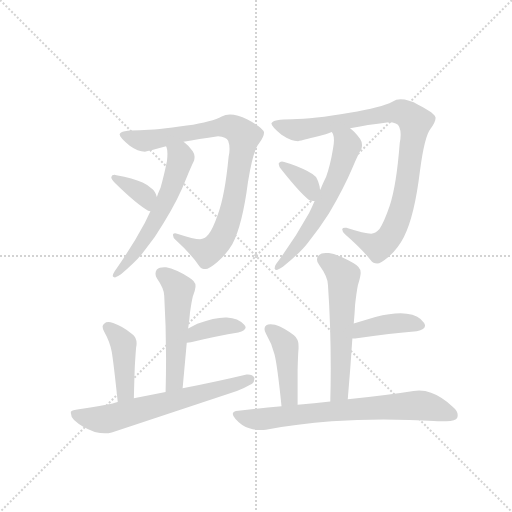
t = 0.00 s
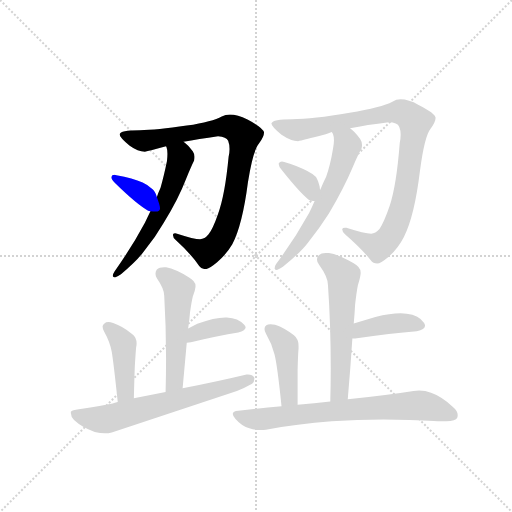
t = 1.98 s
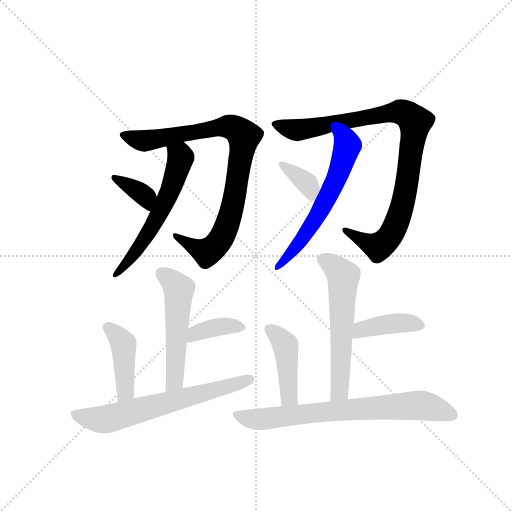
t = 3.97 s
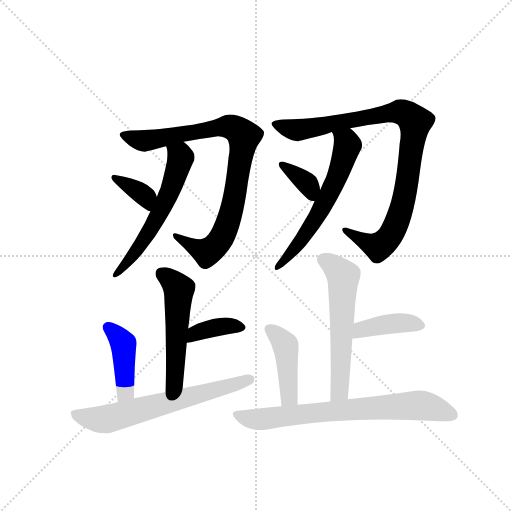
t = 5.95 s
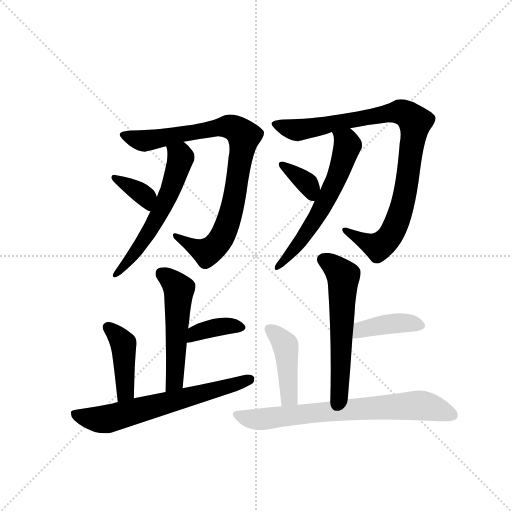
t = 7.93 s
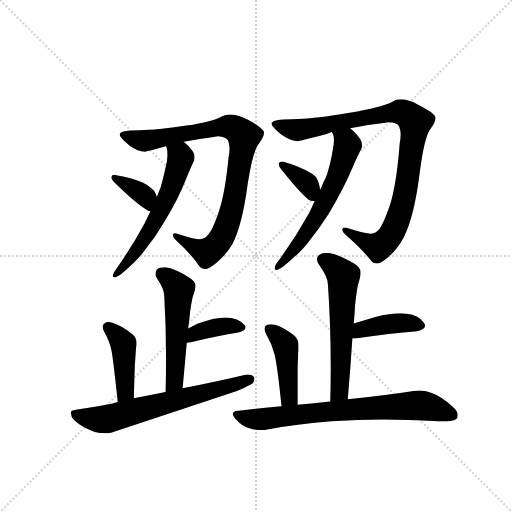
t = 9.92 s

The animated SVG that drew these frames (rendered in a browser with its animation timeline set to each time). Animation: 14 CSS @keyframes rules; one cycle of 9.92 s.

<svg version="1.1" viewBox="0 0 1024 1024" xmlns="http://www.w3.org/2000/svg">
  <g stroke="lightgray" stroke-dasharray="1,1" stroke-width="1" transform="scale(4, 4)">
    <line x1="0" y1="0" x2="256" y2="256"></line>
    <line x1="256" y1="0" x2="0" y2="256"></line>
    <line x1="128" y1="0" x2="128" y2="256"></line>
    <line x1="0" y1="128" x2="256" y2="128"></line>
  </g>
  <g transform="scale(0.92, -0.92) translate(60, -900)">
    <style type="text/css">
      
        @keyframes keyframes0 {
          from {
            stroke: blue;
            stroke-dashoffset: 882;
            stroke-width: 128;
          }
          74% {
            animation-timing-function: step-end;
            stroke: blue;
            stroke-dashoffset: 0;
            stroke-width: 128;
          }
          to {
            stroke: black;
            stroke-width: 1024;
          }
        }
        #make-me-a-hanzi-animation-0 {
          animation: keyframes0 0.9677734375s both;
          animation-delay: 0s;
          animation-timing-function: linear;
        }
      
        @keyframes keyframes1 {
          from {
            stroke: blue;
            stroke-dashoffset: 577;
            stroke-width: 128;
          }
          65% {
            animation-timing-function: step-end;
            stroke: blue;
            stroke-dashoffset: 0;
            stroke-width: 128;
          }
          to {
            stroke: black;
            stroke-width: 1024;
          }
        }
        #make-me-a-hanzi-animation-1 {
          animation: keyframes1 0.7195638020833334s both;
          animation-delay: 0.9677734375s;
          animation-timing-function: linear;
        }
      
        @keyframes keyframes2 {
          from {
            stroke: blue;
            stroke-dashoffset: 363;
            stroke-width: 128;
          }
          54% {
            animation-timing-function: step-end;
            stroke: blue;
            stroke-dashoffset: 0;
            stroke-width: 128;
          }
          to {
            stroke: black;
            stroke-width: 1024;
          }
        }
        #make-me-a-hanzi-animation-2 {
          animation: keyframes2 0.54541015625s both;
          animation-delay: 1.6873372395833335s;
          animation-timing-function: linear;
        }
      
        @keyframes keyframes3 {
          from {
            stroke: blue;
            stroke-dashoffset: 948;
            stroke-width: 128;
          }
          76% {
            animation-timing-function: step-end;
            stroke: blue;
            stroke-dashoffset: 0;
            stroke-width: 128;
          }
          to {
            stroke: black;
            stroke-width: 1024;
          }
        }
        #make-me-a-hanzi-animation-3 {
          animation: keyframes3 1.021484375s both;
          animation-delay: 2.2327473958333335s;
          animation-timing-function: linear;
        }
      
        @keyframes keyframes4 {
          from {
            stroke: blue;
            stroke-dashoffset: 606;
            stroke-width: 128;
          }
          66% {
            animation-timing-function: step-end;
            stroke: blue;
            stroke-dashoffset: 0;
            stroke-width: 128;
          }
          to {
            stroke: black;
            stroke-width: 1024;
          }
        }
        #make-me-a-hanzi-animation-4 {
          animation: keyframes4 0.7431640625s both;
          animation-delay: 3.2542317708333335s;
          animation-timing-function: linear;
        }
      
        @keyframes keyframes5 {
          from {
            stroke: blue;
            stroke-dashoffset: 361;
            stroke-width: 128;
          }
          54% {
            animation-timing-function: step-end;
            stroke: blue;
            stroke-dashoffset: 0;
            stroke-width: 128;
          }
          to {
            stroke: black;
            stroke-width: 1024;
          }
        }
        #make-me-a-hanzi-animation-5 {
          animation: keyframes5 0.5437825520833334s both;
          animation-delay: 3.9973958333333335s;
          animation-timing-function: linear;
        }
      
        @keyframes keyframes6 {
          from {
            stroke: blue;
            stroke-dashoffset: 529;
            stroke-width: 128;
          }
          63% {
            animation-timing-function: step-end;
            stroke: blue;
            stroke-dashoffset: 0;
            stroke-width: 128;
          }
          to {
            stroke: black;
            stroke-width: 1024;
          }
        }
        #make-me-a-hanzi-animation-6 {
          animation: keyframes6 0.6805013020833334s both;
          animation-delay: 4.541178385416667s;
          animation-timing-function: linear;
        }
      
        @keyframes keyframes7 {
          from {
            stroke: blue;
            stroke-dashoffset: 381;
            stroke-width: 128;
          }
          55% {
            animation-timing-function: step-end;
            stroke: blue;
            stroke-dashoffset: 0;
            stroke-width: 128;
          }
          to {
            stroke: black;
            stroke-width: 1024;
          }
        }
        #make-me-a-hanzi-animation-7 {
          animation: keyframes7 0.56005859375s both;
          animation-delay: 5.2216796875s;
          animation-timing-function: linear;
        }
      
        @keyframes keyframes8 {
          from {
            stroke: blue;
            stroke-dashoffset: 425;
            stroke-width: 128;
          }
          58% {
            animation-timing-function: step-end;
            stroke: blue;
            stroke-dashoffset: 0;
            stroke-width: 128;
          }
          to {
            stroke: black;
            stroke-width: 1024;
          }
        }
        #make-me-a-hanzi-animation-8 {
          animation: keyframes8 0.5958658854166666s both;
          animation-delay: 5.78173828125s;
          animation-timing-function: linear;
        }
      
        @keyframes keyframes9 {
          from {
            stroke: blue;
            stroke-dashoffset: 654;
            stroke-width: 128;
          }
          68% {
            animation-timing-function: step-end;
            stroke: blue;
            stroke-dashoffset: 0;
            stroke-width: 128;
          }
          to {
            stroke: black;
            stroke-width: 1024;
          }
        }
        #make-me-a-hanzi-animation-9 {
          animation: keyframes9 0.7822265625s both;
          animation-delay: 6.377604166666667s;
          animation-timing-function: linear;
        }
      
        @keyframes keyframes10 {
          from {
            stroke: blue;
            stroke-dashoffset: 583;
            stroke-width: 128;
          }
          65% {
            animation-timing-function: step-end;
            stroke: blue;
            stroke-dashoffset: 0;
            stroke-width: 128;
          }
          to {
            stroke: black;
            stroke-width: 1024;
          }
        }
        #make-me-a-hanzi-animation-10 {
          animation: keyframes10 0.7244466145833334s both;
          animation-delay: 7.159830729166667s;
          animation-timing-function: linear;
        }
      
        @keyframes keyframes11 {
          from {
            stroke: blue;
            stroke-dashoffset: 410;
            stroke-width: 128;
          }
          57% {
            animation-timing-function: step-end;
            stroke: blue;
            stroke-dashoffset: 0;
            stroke-width: 128;
          }
          to {
            stroke: black;
            stroke-width: 1024;
          }
        }
        #make-me-a-hanzi-animation-11 {
          animation: keyframes11 0.5836588541666666s both;
          animation-delay: 7.88427734375s;
          animation-timing-function: linear;
        }
      
        @keyframes keyframes12 {
          from {
            stroke: blue;
            stroke-dashoffset: 433;
            stroke-width: 128;
          }
          58% {
            animation-timing-function: step-end;
            stroke: blue;
            stroke-dashoffset: 0;
            stroke-width: 128;
          }
          to {
            stroke: black;
            stroke-width: 1024;
          }
        }
        #make-me-a-hanzi-animation-12 {
          animation: keyframes12 0.6023763020833334s both;
          animation-delay: 8.467936197916666s;
          animation-timing-function: linear;
        }
      
        @keyframes keyframes13 {
          from {
            stroke: blue;
            stroke-dashoffset: 731;
            stroke-width: 128;
          }
          70% {
            animation-timing-function: step-end;
            stroke: blue;
            stroke-dashoffset: 0;
            stroke-width: 128;
          }
          to {
            stroke: black;
            stroke-width: 1024;
          }
        }
        #make-me-a-hanzi-animation-13 {
          animation: keyframes13 0.8448893229166666s both;
          animation-delay: 9.0703125s;
          animation-timing-function: linear;
        }
      
    </style>
    
      <path d="M 339 592 Q 371 598 414 604 Q 432 603 436 594 Q 439 586 439 576 Q 439 568 437 559 Q 429 475 414 435 Q 403 403 393 390 Q 385 380 375 380 Q 362 380 325 392 Q 322 393 321 393 Q 317 393 316 390 L 316 389 Q 316 383 322 378 Q 357 346 373 322 Q 378 315 387 315 Q 394 315 412 330 Q 433 348 445 369 Q 467 411 479 504 Q 490 573 503 588 Q 514 603 514 612 Q 512 622 478 640 Q 456 651 440 651 Q 430 651 422 647 Q 403 636 346 627 Q 280 617 244 617 Q 201 617 200 608 Q 200 601 222 583 Q 240 570 255 570 Q 264 572 301 582 L 339 592 Z" fill="lightgray"></path>
    
      <path d="M 189 310 Q 185 304 185 300 Q 186 297 190 297 Q 197 300 203 304 Q 238 333 253 354 Q 277 383 296 416 Q 328 468 344 510 Q 356 539 362 551 Q 363 555 363 559 Q 363 565 359 571 Q 348 586 339 592 C 316 611 293 611 301 582 L 302 580 Q 304 575 304 566 Q 304 559 303 550 Q 296 516 289 492 Q 284 481 281 472 L 267 441 L 255 416 Q 226 362 189 310 Z" fill="lightgray"></path>
    
      <path d="M 281 472 Q 277 485 271 489 Q 263 497 250 503 Q 229 513 193 519 Q 191 520 189 520 Q 183 520 182 515 L 182 514 Q 182 510 190 502 Q 238 455 262 442 Q 264 441 267 441 C 293 437 291 444 281 472 Z" fill="lightgray"></path>
    
      <path d="M 853 529 Q 863 604 876 620 Q 887 635 887 644 Q 886 654 850 672 Q 828 684 811 684 Q 801 684 793 679 Q 770 667 700 655 Q 620 641 575 641 Q 533 641 530 632 Q 530 625 552 607 Q 573 593 588 593 Q 597 595 648 608 Q 654 610 661 613 L 701 621 Q 737 628 785 634 Q 804 634 808 624 Q 811 617 811 607 Q 811 599 809 589 Q 802 497 787 452 Q 775 417 765 402 Q 756 392 747 392 Q 733 392 693 405 L 690 405 Q 685 405 684 402 L 684 401 Q 684 396 690 391 Q 728 358 746 334 Q 751 327 760 327 Q 767 327 785 342 Q 806 361 818 385 Q 841 430 853 529 Z" fill="lightgray"></path>
    
      <path d="M 661 613 Q 663 611 664 608 Q 666 603 666 595 Q 666 588 664 577 Q 658 540 649 516 Q 642 502 636 487 L 624 463 Q 618 449 612 437 Q 581 381 541 327 Q 537 322 537 316 Q 538 313 542 313 Q 549 316 555 320 Q 593 351 609 372 Q 634 403 655 436 Q 688 492 706 535 Q 719 565 726 577 Q 727 581 727 585 Q 727 592 723 598 Q 710 615 701 621 C 678 640 649 641 661 613 Z" fill="lightgray"></path>
    
      <path d="M 636 487 Q 635 491 635 494 Q 631 509 627 515 Q 620 522 608 528 Q 589 539 558 548 Q 555 549 553 549 Q 548 549 546 545 L 546 543 Q 546 537 553 530 Q 592 481 611 466 Q 617 463 622 463 L 624 463 C 641 463 641 463 636 487 Z" fill="lightgray"></path>
    
      <path d="M 337 56 L 346 155 L 349 186 Q 352 205 353 220 Q 356 242 359 255 Q 364 267 365 276 L 365 279 Q 365 289 351 297 Q 322 315 301 319 L 297 319 Q 286 319 281 314 Q 278 310 278 305 Q 278 300 281 295 Q 297 272 297 257 Q 301 192 301 121 Q 301 85 300 48 C 299 18 334 26 337 56 Z" fill="lightgray"></path>
    
      <path d="M 346 155 Q 349 156 355 156 Q 415 170 458 177 Q 474 182 474 188 Q 474 191 471 194 Q 458 209 433 210 L 430 210 Q 406 210 369 196 Q 358 190 349 186 C 322 174 316 150 346 155 Z" fill="lightgray"></path>
    
      <path d="M 231 34 Q 232 75 233 102 Q 235 136 236 145 Q 237 149 237 153 Q 237 167 227 174 Q 207 191 186 198 Q 180 200 176 200 Q 170 200 167 197 Q 163 194 163 190 Q 163 186 166 180 Q 179 157 183 135 Q 187 111 196 26 C 199 -4 230 4 231 34 Z" fill="lightgray"></path>
    
      <path d="M 196 26 Q 189 24 185 23 Q 133 13 108 10 Q 95 8 94 5 L 94 2 Q 94 -6 101 -13 Q 118 -29 146 -39 Q 158 -42 168 -42 Q 176 -42 183 -40 L 455 50 Q 472 57 488 66 Q 493 69 493 77 L 493 79 Q 489 86 479 86 L 476 86 Q 418 72 337 56 L 300 48 L 231 34 L 196 26 Z" fill="lightgray"></path>
    
      <path d="M 696 32 Q 702 101 706 164 L 709 197 Q 711 219 712 238 Q 715 265 718 280 Q 723 296 724 305 L 724 308 Q 724 319 708 328 Q 676 347 655 350 L 648 350 Q 638 350 633 345 Q 629 341 629 336 Q 629 330 634 324 Q 653 298 653 280 Q 659 194 659 99 Q 659 64 658 27 C 657 -3 693 2 696 32 Z" fill="lightgray"></path>
    
      <path d="M 706 164 L 712 164 Q 791 176 846 180 Q 864 184 864 192 Q 864 195 862 198 Q 851 215 824 218 Q 818 219 811 219 Q 788 219 756 211 L 709 197 C 680 188 676 164 706 164 Z" fill="lightgray"></path>
    
      <path d="M 587 20 L 587 97 Q 588 133 589 142 L 589 148 Q 589 163 579 171 Q 559 187 538 194 Q 532 195 528 195 Q 522 195 519 193 Q 515 190 515 185 Q 515 181 518 175 Q 531 153 537 129 Q 543 105 552 17 C 555 -13 587 -10 587 20 Z" fill="lightgray"></path>
    
      <path d="M 552 17 Q 506 13 458 7 Q 446 6 446 0 Q 446 -4 452 -11 Q 466 -27 482 -31 Q 495 -35 507 -35 Q 513 -35 518 -34 Q 586 -22 661 -16 Q 716 -12 773 -12 Q 801 -12 830 -13 Q 895 -16 910 -16 Q 931 -15 934 -8 Q 935 -5 935 -2 Q 935 7 924 16 Q 898 39 877 46 Q 865 51 851 51 Q 845 51 839 50 Q 783 41 696 32 L 658 27 Q 623 23 587 20 L 552 17 Z" fill="lightgray"></path>
    
    
      <clipPath id="make-me-a-hanzi-clip-0">
        <path d="M 339 592 Q 371 598 414 604 Q 432 603 436 594 Q 439 586 439 576 Q 439 568 437 559 Q 429 475 414 435 Q 403 403 393 390 Q 385 380 375 380 Q 362 380 325 392 Q 322 393 321 393 Q 317 393 316 390 L 316 389 Q 316 383 322 378 Q 357 346 373 322 Q 378 315 387 315 Q 394 315 412 330 Q 433 348 445 369 Q 467 411 479 504 Q 490 573 503 588 Q 514 603 514 612 Q 512 622 478 640 Q 456 651 440 651 Q 430 651 422 647 Q 403 636 346 627 Q 280 617 244 617 Q 201 617 200 608 Q 200 601 222 583 Q 240 570 255 570 Q 264 572 301 582 L 339 592 Z"></path>
      </clipPath>
      <path clip-path="url(#make-me-a-hanzi-clip-0)" d="M 206 607 L 254 594 L 438 625 L 471 604 L 444 445 L 413 370 L 397 356 L 382 354 L 320 390" fill="none" id="make-me-a-hanzi-animation-0" stroke-dasharray="754 1508" stroke-linecap="round"></path>
    
      <clipPath id="make-me-a-hanzi-clip-1">
        <path d="M 189 310 Q 185 304 185 300 Q 186 297 190 297 Q 197 300 203 304 Q 238 333 253 354 Q 277 383 296 416 Q 328 468 344 510 Q 356 539 362 551 Q 363 555 363 559 Q 363 565 359 571 Q 348 586 339 592 C 316 611 293 611 301 582 L 302 580 Q 304 575 304 566 Q 304 559 303 550 Q 296 516 289 492 Q 284 481 281 472 L 267 441 L 255 416 Q 226 362 189 310 Z"></path>
      </clipPath>
      <path clip-path="url(#make-me-a-hanzi-clip-1)" d="M 312 574 L 333 557 L 311 488 L 263 393 L 216 327 L 191 304" fill="none" id="make-me-a-hanzi-animation-1" stroke-dasharray="449 898" stroke-linecap="round"></path>
    
      <clipPath id="make-me-a-hanzi-clip-2">
        <path d="M 281 472 Q 277 485 271 489 Q 263 497 250 503 Q 229 513 193 519 Q 191 520 189 520 Q 183 520 182 515 L 182 514 Q 182 510 190 502 Q 238 455 262 442 Q 264 441 267 441 C 293 437 291 444 281 472 Z"></path>
      </clipPath>
      <path clip-path="url(#make-me-a-hanzi-clip-2)" d="M 188 515 L 257 472 L 266 448" fill="none" id="make-me-a-hanzi-animation-2" stroke-dasharray="235 470" stroke-linecap="round"></path>
    
      <clipPath id="make-me-a-hanzi-clip-3">
        <path d="M 853 529 Q 863 604 876 620 Q 887 635 887 644 Q 886 654 850 672 Q 828 684 811 684 Q 801 684 793 679 Q 770 667 700 655 Q 620 641 575 641 Q 533 641 530 632 Q 530 625 552 607 Q 573 593 588 593 Q 597 595 648 608 Q 654 610 661 613 L 701 621 Q 737 628 785 634 Q 804 634 808 624 Q 811 617 811 607 Q 811 599 809 589 Q 802 497 787 452 Q 775 417 765 402 Q 756 392 747 392 Q 733 392 693 405 L 690 405 Q 685 405 684 402 L 684 401 Q 684 396 690 391 Q 728 358 746 334 Q 751 327 760 327 Q 767 327 785 342 Q 806 361 818 385 Q 841 430 853 529 Z"></path>
      </clipPath>
      <path clip-path="url(#make-me-a-hanzi-clip-3)" d="M 536 631 L 586 617 L 810 657 L 843 635 L 816 456 L 791 392 L 778 375 L 759 365 L 688 402" fill="none" id="make-me-a-hanzi-animation-3" stroke-dasharray="820 1640" stroke-linecap="round"></path>
    
      <clipPath id="make-me-a-hanzi-clip-4">
        <path d="M 661 613 Q 663 611 664 608 Q 666 603 666 595 Q 666 588 664 577 Q 658 540 649 516 Q 642 502 636 487 L 624 463 Q 618 449 612 437 Q 581 381 541 327 Q 537 322 537 316 Q 538 313 542 313 Q 549 316 555 320 Q 593 351 609 372 Q 634 403 655 436 Q 688 492 706 535 Q 719 565 726 577 Q 727 581 727 585 Q 727 592 723 598 Q 710 615 701 621 C 678 640 649 641 661 613 Z"></path>
      </clipPath>
      <path clip-path="url(#make-me-a-hanzi-clip-4)" d="M 668 614 L 696 584 L 672 512 L 628 426 L 579 357 L 543 320" fill="none" id="make-me-a-hanzi-animation-4" stroke-dasharray="478 956" stroke-linecap="round"></path>
    
      <clipPath id="make-me-a-hanzi-clip-5">
        <path d="M 636 487 Q 635 491 635 494 Q 631 509 627 515 Q 620 522 608 528 Q 589 539 558 548 Q 555 549 553 549 Q 548 549 546 545 L 546 543 Q 546 537 553 530 Q 592 481 611 466 Q 617 463 622 463 L 624 463 C 641 463 641 463 636 487 Z"></path>
      </clipPath>
      <path clip-path="url(#make-me-a-hanzi-clip-5)" d="M 551 544 L 608 500 L 623 471" fill="none" id="make-me-a-hanzi-animation-5" stroke-dasharray="233 466" stroke-linecap="round"></path>
    
      <clipPath id="make-me-a-hanzi-clip-6">
        <path d="M 337 56 L 346 155 L 349 186 Q 352 205 353 220 Q 356 242 359 255 Q 364 267 365 276 L 365 279 Q 365 289 351 297 Q 322 315 301 319 L 297 319 Q 286 319 281 314 Q 278 310 278 305 Q 278 300 281 295 Q 297 272 297 257 Q 301 192 301 121 Q 301 85 300 48 C 299 18 334 26 337 56 Z"></path>
      </clipPath>
      <path clip-path="url(#make-me-a-hanzi-clip-6)" d="M 290 306 L 328 273 L 320 79 L 305 55" fill="none" id="make-me-a-hanzi-animation-6" stroke-dasharray="401 802" stroke-linecap="round"></path>
    
      <clipPath id="make-me-a-hanzi-clip-7">
        <path d="M 346 155 Q 349 156 355 156 Q 415 170 458 177 Q 474 182 474 188 Q 474 191 471 194 Q 458 209 433 210 L 430 210 Q 406 210 369 196 Q 358 190 349 186 C 322 174 316 150 346 155 Z"></path>
      </clipPath>
      <path clip-path="url(#make-me-a-hanzi-clip-7)" d="M 350 162 L 364 175 L 400 187 L 438 192 L 467 188" fill="none" id="make-me-a-hanzi-animation-7" stroke-dasharray="253 506" stroke-linecap="round"></path>
    
      <clipPath id="make-me-a-hanzi-clip-8">
        <path d="M 231 34 Q 232 75 233 102 Q 235 136 236 145 Q 237 149 237 153 Q 237 167 227 174 Q 207 191 186 198 Q 180 200 176 200 Q 170 200 167 197 Q 163 194 163 190 Q 163 186 166 180 Q 179 157 183 135 Q 187 111 196 26 C 199 -4 230 4 231 34 Z"></path>
      </clipPath>
      <path clip-path="url(#make-me-a-hanzi-clip-8)" d="M 175 188 L 208 152 L 212 49 L 199 38" fill="none" id="make-me-a-hanzi-animation-8" stroke-dasharray="297 594" stroke-linecap="round"></path>
    
      <clipPath id="make-me-a-hanzi-clip-9">
        <path d="M 196 26 Q 189 24 185 23 Q 133 13 108 10 Q 95 8 94 5 L 94 2 Q 94 -6 101 -13 Q 118 -29 146 -39 Q 158 -42 168 -42 Q 176 -42 183 -40 L 455 50 Q 472 57 488 66 Q 493 69 493 77 L 493 79 Q 489 86 479 86 L 476 86 Q 418 72 337 56 L 300 48 L 231 34 L 196 26 Z"></path>
      </clipPath>
      <path clip-path="url(#make-me-a-hanzi-clip-9)" d="M 102 4 L 126 -8 L 172 -11 L 427 57 L 484 78" fill="none" id="make-me-a-hanzi-animation-9" stroke-dasharray="526 1052" stroke-linecap="round"></path>
    
      <clipPath id="make-me-a-hanzi-clip-10">
        <path d="M 696 32 Q 702 101 706 164 L 709 197 Q 711 219 712 238 Q 715 265 718 280 Q 723 296 724 305 L 724 308 Q 724 319 708 328 Q 676 347 655 350 L 648 350 Q 638 350 633 345 Q 629 341 629 336 Q 629 330 634 324 Q 653 298 653 280 Q 659 194 659 99 Q 659 64 658 27 C 657 -3 693 2 696 32 Z"></path>
      </clipPath>
      <path clip-path="url(#make-me-a-hanzi-clip-10)" d="M 643 335 L 664 323 L 686 297 L 679 56 L 663 34" fill="none" id="make-me-a-hanzi-animation-10" stroke-dasharray="455 910" stroke-linecap="round"></path>
    
      <clipPath id="make-me-a-hanzi-clip-11">
        <path d="M 706 164 L 712 164 Q 791 176 846 180 Q 864 184 864 192 Q 864 195 862 198 Q 851 215 824 218 Q 818 219 811 219 Q 788 219 756 211 L 709 197 C 680 188 676 164 706 164 Z"></path>
      </clipPath>
      <path clip-path="url(#make-me-a-hanzi-clip-11)" d="M 709 169 L 725 184 L 756 191 L 806 198 L 856 193" fill="none" id="make-me-a-hanzi-animation-11" stroke-dasharray="282 564" stroke-linecap="round"></path>
    
      <clipPath id="make-me-a-hanzi-clip-12">
        <path d="M 587 20 L 587 97 Q 588 133 589 142 L 589 148 Q 589 163 579 171 Q 559 187 538 194 Q 532 195 528 195 Q 522 195 519 193 Q 515 190 515 185 Q 515 181 518 175 Q 531 153 537 129 Q 543 105 552 17 C 555 -13 587 -10 587 20 Z"></path>
      </clipPath>
      <path clip-path="url(#make-me-a-hanzi-clip-12)" d="M 526 185 L 548 166 L 561 145 L 568 36 L 580 28" fill="none" id="make-me-a-hanzi-animation-12" stroke-dasharray="305 610" stroke-linecap="round"></path>
    
      <clipPath id="make-me-a-hanzi-clip-13">
        <path d="M 552 17 Q 506 13 458 7 Q 446 6 446 0 Q 446 -4 452 -11 Q 466 -27 482 -31 Q 495 -35 507 -35 Q 513 -35 518 -34 Q 586 -22 661 -16 Q 716 -12 773 -12 Q 801 -12 830 -13 Q 895 -16 910 -16 Q 931 -15 934 -8 Q 935 -5 935 -2 Q 935 7 924 16 Q 898 39 877 46 Q 865 51 851 51 Q 845 51 839 50 Q 783 41 696 32 L 658 27 Q 623 23 587 20 L 552 17 Z"></path>
      </clipPath>
      <path clip-path="url(#make-me-a-hanzi-clip-13)" d="M 455 -2 L 510 -11 L 848 19 L 925 -3" fill="none" id="make-me-a-hanzi-animation-13" stroke-dasharray="603 1206" stroke-linecap="round"></path>
    
  </g>
</svg>
